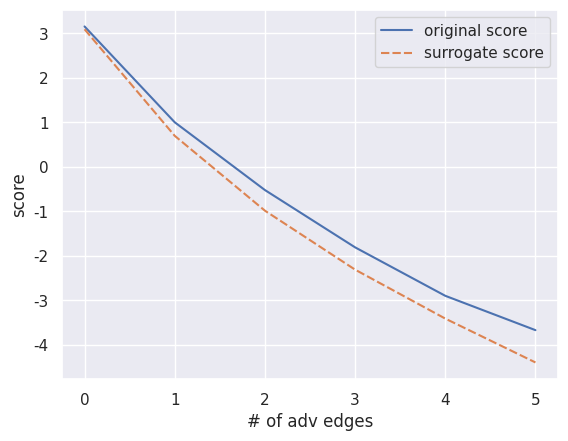

Here is the Python script that generated this plot:
import numpy as np
import pandas as pd
import matplotlib.pyplot as plt
import seaborn as sns

original_score = [3.1512473, 0.99877024, -0.5230293, -1.8100135, -2.898425, -3.6698132]
surrogate_score = [3.088134117593544, 0.69480259, -0.98625818, -2.31078057, -3.4104411, -4.39531338]

sns.set_theme()
df = pd.DataFrame({
    'score': original_score + surrogate_score,
    '# of adv edges': np.tile(np.arange(6), 2),
    'label': ['original score'] * 6 + ['surrogate score'] * 6
})
ax = sns.lineplot(data=df, x='# of adv edges', y='score', hue='label', style='label')
ax.legend_.set_title(None)
plt.show()
# E_t = [(1936, 198), (1936, 1255), (1936, 1643), (1936, 2248), (1936, 585)]
# clean_posterior =  [0.000617709185462445, 0.0006234258180484176, 0.000788516306784004, 0.9545709490776062, 0.040854401886463165, 0.002095896052196622, 0.00044909369898959994]
# label = 3
# clean_prediction = 3

# ########## Adding [(1936, 198)] ##########
# adv_posterior = [0.0009338345844298601, 0.0003752422926481813, 0.00023503178090322763, 0.7580024003982544, 0.23993825912475586, 0.00020552412024699152, 0.00030971498927101493]
# adv_prediction = [3, 3, 4, 4, 4]

# ########## Adding [(1936, 198), (1936, 1255)] ##########
#   Posterior: [[0.005975457839667797, 0.0032009996939450502, 0.00024282801314257085, 0.5726882219314575, 0.41707703471183777, 0.0005451206816360354, 0.0002703759528230876]]

# ########## Adding [(1936, 198), (1936, 1255), (1936, 1643)] ##########
#   Original Score: [-1.8100135]
#   Posterior: [[0.0011126369936391711, 0.00010528635903028771, 0.0008888905285857618, 0.36346977949142456, 0.6339824199676514, 0.00014617493434343487, 0.0002947910688817501]]
#   Prediction: 4

# ########## Adding [(1936, 198), (1936, 1255), (1936, 1643), (1936, 2248)] ##########
#   Original Score: [-2.898425]
#   Posterior: [[0.0009673035820014775, 6.58835779177025e-05, 0.0004617747035808861, 0.09760193526744843, 0.9008328914642334, 5.4676209401804954e-05, 1.5470979633391835e-05]]
#   Prediction: 4

# ########## Adding [(1936, 198), (1936, 1255), (1936, 1643), (1936, 2248), (1936, 585)] ##########
#   Original Score: [-3.6698132]
#   Posterior: [[0.00022494883160106838, 1.7048152585630305e-05, 2.2766351321479306e-05, 0.059090375900268555, 0.9405898451805115, 1.1464476301625837e-05, 4.359480590210296e-05]]
#   Prediction: 4